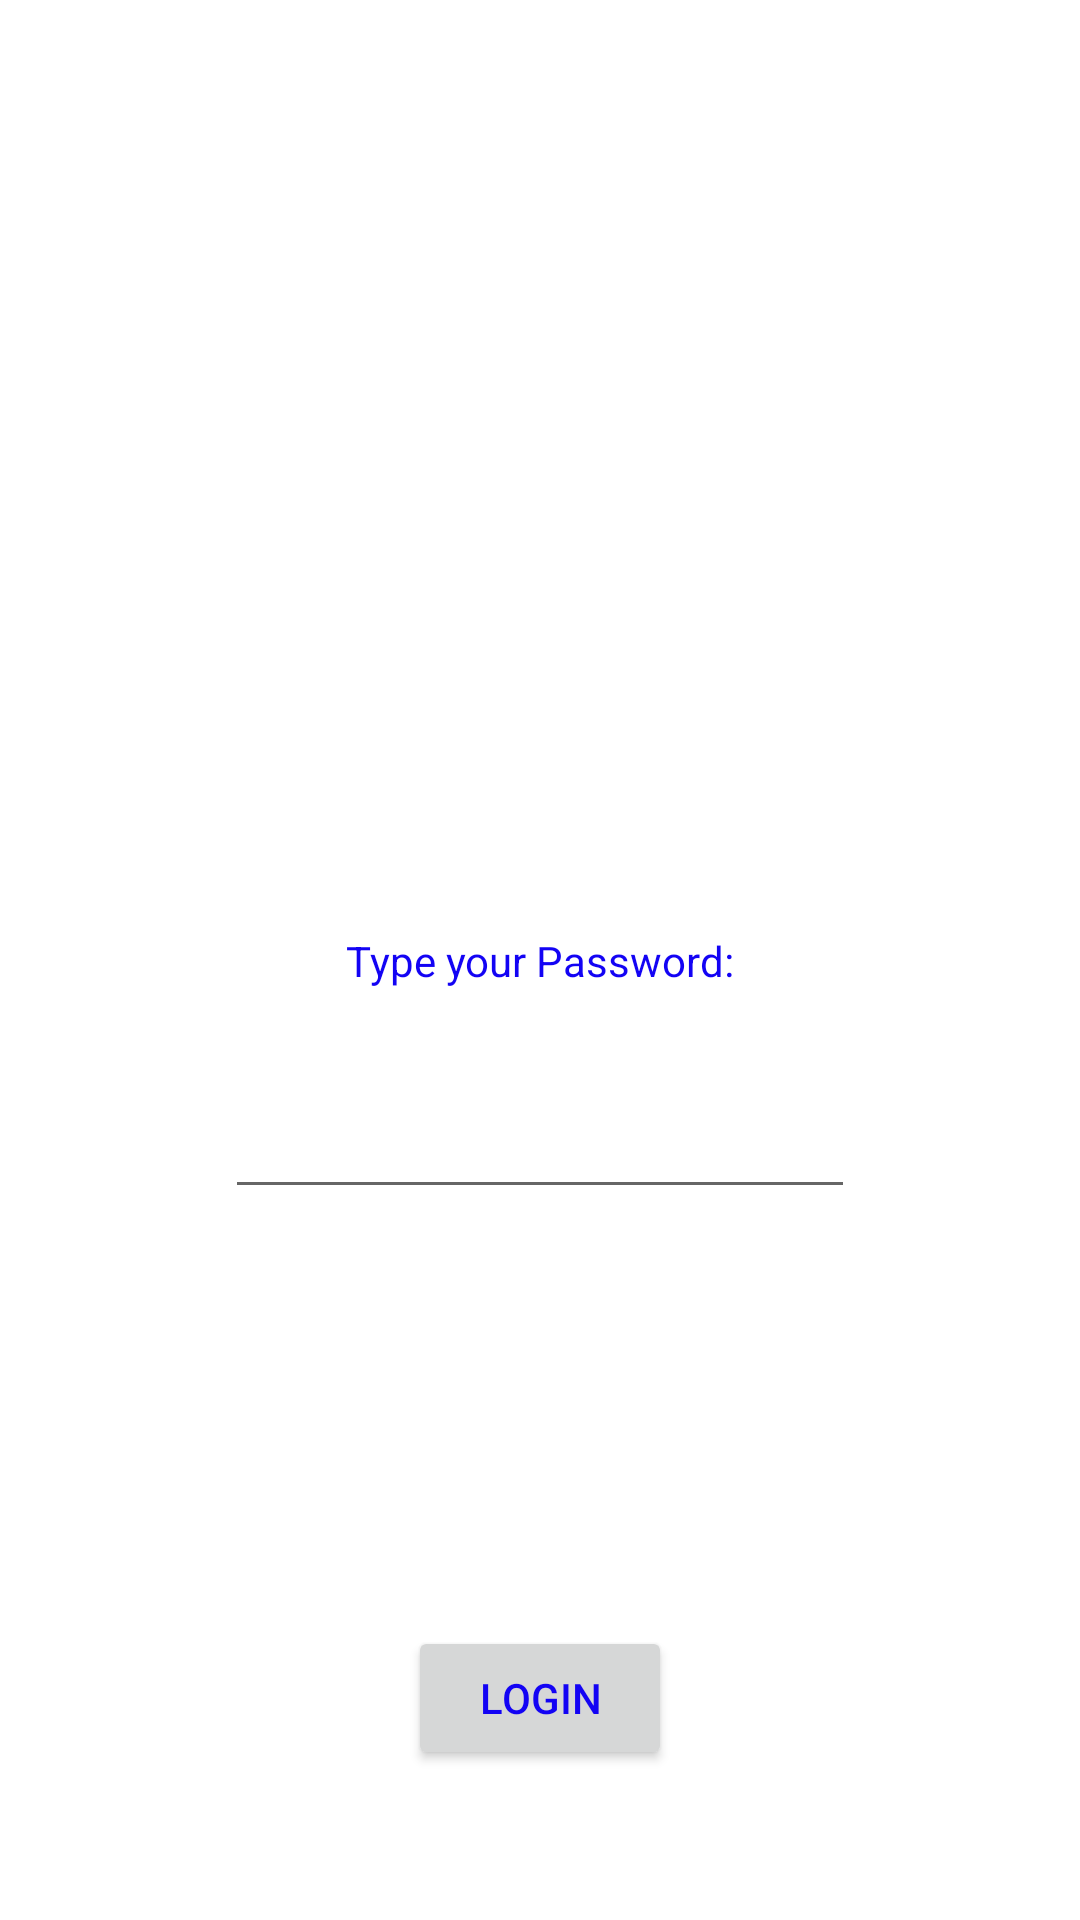

Write the Android layout XML for this screen, with the resource values it uses.
<!-- AndroidManifest.xml: application theme Theme.XihuasAndroidLabs -->
<!-- res/layout/activity_main.xml -->
<?xml version="1.0" encoding="utf-8"?>
<androidx.constraintlayout.widget.ConstraintLayout xmlns:android="http://schemas.android.com/apk/res/android"
    xmlns:app="http://schemas.android.com/apk/res-auto"
    xmlns:tools="http://schemas.android.com/tools"
    android:layout_width="match_parent"
    android:layout_height="match_parent"
    tools:context=".MainActivity">

    <TextView
        android:id="@+id/textView"
        android:layout_width="wrap_content"
        android:layout_height="wrap_content"
        android:text="@string/hello_message"
        app:layout_constraintBottom_toBottomOf="parent"
        app:layout_constraintEnd_toEndOf="parent"
        app:layout_constraintStart_toStartOf="parent"
        app:layout_constraintTop_toTopOf="parent" />

    <Button
        android:id="@+id/button"
        android:layout_width="wrap_content"
        android:layout_height="wrap_content"
        android:layout_marginBottom="50dp"
        android:text="@string/button_message"
        app:layout_constraintBottom_toBottomOf="parent"
        app:layout_constraintEnd_toEndOf="parent"
        app:layout_constraintHorizontal_bias="0.5"
        app:layout_constraintStart_toStartOf="parent" />

    <EditText
        android:id="@+id/editText"
        android:layout_width="wrap_content"
        android:layout_height="wrap_content"
        android:layout_marginTop="32dp"
        android:ems="10"
        android:inputType="textPassword"
        app:layout_constraintEnd_toEndOf="parent"
        app:layout_constraintHorizontal_bias="0.5"
        app:layout_constraintStart_toStartOf="parent"
        app:layout_constraintTop_toBottomOf="@+id/textView" />
</androidx.constraintlayout.widget.ConstraintLayout>
<!-- resources referenced by this layout -->
<resources>
  <string name="button_message">LOGIN</string>
  <string name="hello_message">Type your Password:</string>
  <style name="Theme.XihuasAndroidLabs" parent="Theme.MaterialComponents.DayNight.DarkActionBar">
          
          <item name="colorPrimary">@color/my_primary</item>
  
          
          <item name="colorSecondary">@color/my_secondary</item>
  
          
          <item name="android:statusBarColor">@color/my_statusbar</item>
          
          <item name="android:textColor">@color/my_text</item>
      </style>
  <color name="my_primary">#F086FC</color>
  <color name="my_secondary">#00BCD4</color>
  <color name="my_statusbar">#4CAF50</color>
  <color name="my_text">#1303F4</color>
</resources>
